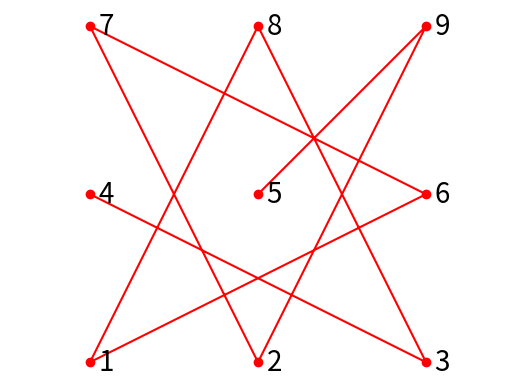
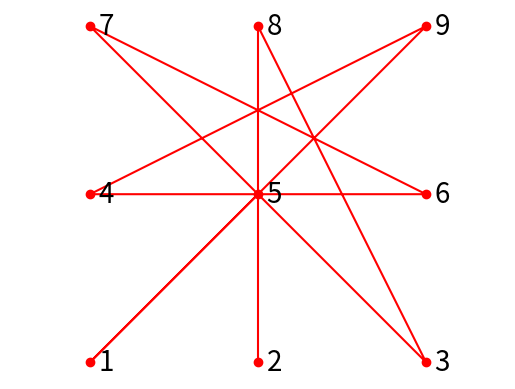

These charts were generated, in order, by the following Python code:
""" 
Lab 6
Augustine Valdez
partner: Robbie Decker
Sept 25, 19
"""
from itertools import permutations
import math
import matplotlib.pyplot as plt 

class password():
    def __init__(self, rule):
        self.rule = rule
        # Longest distance
        self.longest_length = 0.0
        # List of longest path. The longest path is not unique. 
        self.longest_path = []
        # You may define some other useful global variables here. 
        # Your code goes here:
        self.positions = {'1':(0,0),
        '2':(1,0), 
        '3':(2,0), 
        '4':(0,1), 
        '5':(1,1), 
        '6':(2,1), 
        '7':(0,2), 
        '8':(1,2), 
        '9':(2,2)}
    
        self.rule_conditions = [
            self.distance(self.find_positions('1'), self.find_positions('7')),
            self.distance(self.find_positions('1'), self.find_positions('9'))
        ]

    # Position of each point. For example, the value positions["1"] is a tuple (0,0) which is the coordinate of point 1.
    def find_positions(self,i):
        # Your code goes here:
        if i in self.positions:
            return self.positions[i]
        
    # Find the longest path
    # Update the distance of the longest path in self.longest_length
    # Push all longest pathes into self.longest_path
    def find_longest_path(self):
        if self.rule is 1:
            for path in permutations("123456789"):
                path = ''.join(path)
                self.combinations = {i:(path[i],path[i+1]) for i in range(len(path)-1)}
                #print(path)
                previous = path[0]
                currentLength = 0
                currentDistance = 0
               # print(self.combinations)
                rule1 = True
                for current in path[1:]:
                    currentDistance = self.distance(self.find_positions(previous), self.find_positions(current))
                    if currentDistance not in self.rule_conditions:
                        currentLength += currentDistance
                        previous = current
                    else:
                        rule1 = False
                if currentLength == self.longest_length and rule1 is True:
                    self.longest_path.append(path)
                if currentLength > self.longest_length and rule1 is True:
                    self.longest_path = []
                    self.longest_length = currentLength
                    self.longest_path.append(path)

        elif self.rule is 2:
            #isVisited = {i:False for i in range(len(path))}
            #   rule2 = True
            # if currentDistance in self.rule_conditions and not isVisited[int(((int(previous) + int(current))/2)-1)]:
            for path in permutations("123456789"):
                path = ''.join(path)
                self.combinations = {i:(path[i],path[i+1]) for i in range(len(path)-1)}
                previous = path[0]
                currentLength = 0
                currentDistance = 0
                isVisited = {i:True for i in range(len(path))}
                rule2 = True
                for current in path[1:]:
                    currentDistance = self.distance(self.find_positions(previous), self.find_positions(current))
                    isVisited[int(previous)-1] = False
                    if currentDistance in self.rule_conditions and isVisited[int(((int(previous) + int(current))/2)-1)]:
                        rule2 = False
                        break
                    currentLength += currentDistance
                    previous = current
                if currentLength == self.longest_length and rule2 is True:
                    self.longest_path.append(path)
                if currentLength > self.longest_length and rule2 is True:
                    self.longest_path = []
                    self.longest_length = currentLength
                    self.longest_path.append(path)

    # Calculate distance between two points
    # Format of point is a tuple (x_value, y_value), for example, (1,2), (0,1)
    def distance(self, point1, point2):
        return math.sqrt((point1[0]-point2[0])**2 + (point1[1]-point2[1])**2)

    # Print and save the result
    def print_result(self):
        print("The longest length using rule " + str(self.rule) + " is:")
        print(self.longest_length)
        print()
        print("All paths with length distance using rule " + str(self.rule) + " is:") 
        print(self.longest_path)
        print()
        with open('results_rule'+str(self.rule)+'.txt', 'w') as file_handler:
            file_handler.write("{}\n".format(self.longest_length)) 
            for path in self.longest_path:
                file_handler.write("{}\n".format(path)) 

    # Verify the result
    def verify(self):
        # true_longest_length[0] and true_longest_path[0] are result of rule 1
        # true_longest_length[1] and true_longest_path[1] are result of rule 2
        # [7*sqrt(5)+sqrt(2), 5*sqrt(2)+3*sqrt(5)+4]
        true_longest_length = [17.066689404871624, 17.779271744364845]
        true_longest_path = [
            ['276183495', '294381675', '438167295', '492761835', '516729438', '518349276', '534927618', '538167294', '572943816', '576183492', '592761834', '594381672', '618349275', '672943815', '816729435', '834927615'],
            ['519283764', '519467382', '537281946', '537649182', '573461928', '573829164', '591643728', '591827346']]

        if abs(self.longest_length - true_longest_length[self.rule - 1]) > 1e-09:
            print(False)
            return 

        if set(self.longest_path) != set(true_longest_path[self.rule - 1]):
            print(False)
            return

        print(True)

    def draw_first_result(self):
        if len(self.longest_path) > 0:
            self.draw_path(self.longest_path[0])

    # Draw one path, where each path is a permutation of string "123456789"
    def draw_path(self, path):
        x, y = [], []
        coordinate = {'1':(0,0),
              '2':(1,0),
              '3':(2,0),
              '4':(0,1),
              '5':(1,1),
              '6':(2,1),
              '7':(0,2),
              '8':(1,2),
              '9':(2,2),
              }
        for i in range(9):
            x.append(coordinate[path[i]][1])
            y.append(coordinate[path[i]][0])

        plt.rcParams.update({'font.size': 20})
        plt.text( 0.05,-0.05,'1')
        plt.text( 1.05,-0.05,'2')
        plt.text( 2.05,-0.05,'3')
        plt.text( 0.05, 0.95,'4')
        plt.text( 1.05, 0.95,'5')
        plt.text( 2.05, 0.95,'6')
        plt.text( 0.05, 1.95,'7')
        plt.text( 1.05, 1.95,'8')
        plt.text( 2.05, 1.95,'9')

        plt.plot(x,y,'r-o')
        plt.axis("off")
        plt.axis('equal')
        plt.savefig("one_result_rule"+str(self.rule)+".png")
        plt.show()

if __name__ == "__main__":
    for rule in range(1,3):
        # Initialize the object using rule 1 or rule 2
        run = password(rule)
        # Find the longest path
        run.find_longest_path()
        # Draw and save the first longest path
        # You may need to close the window of the picture to resume running this code.
        run.draw_first_result()
        # Print and save the result
        run.print_result()
        # Verify the result 
        run.verify()
